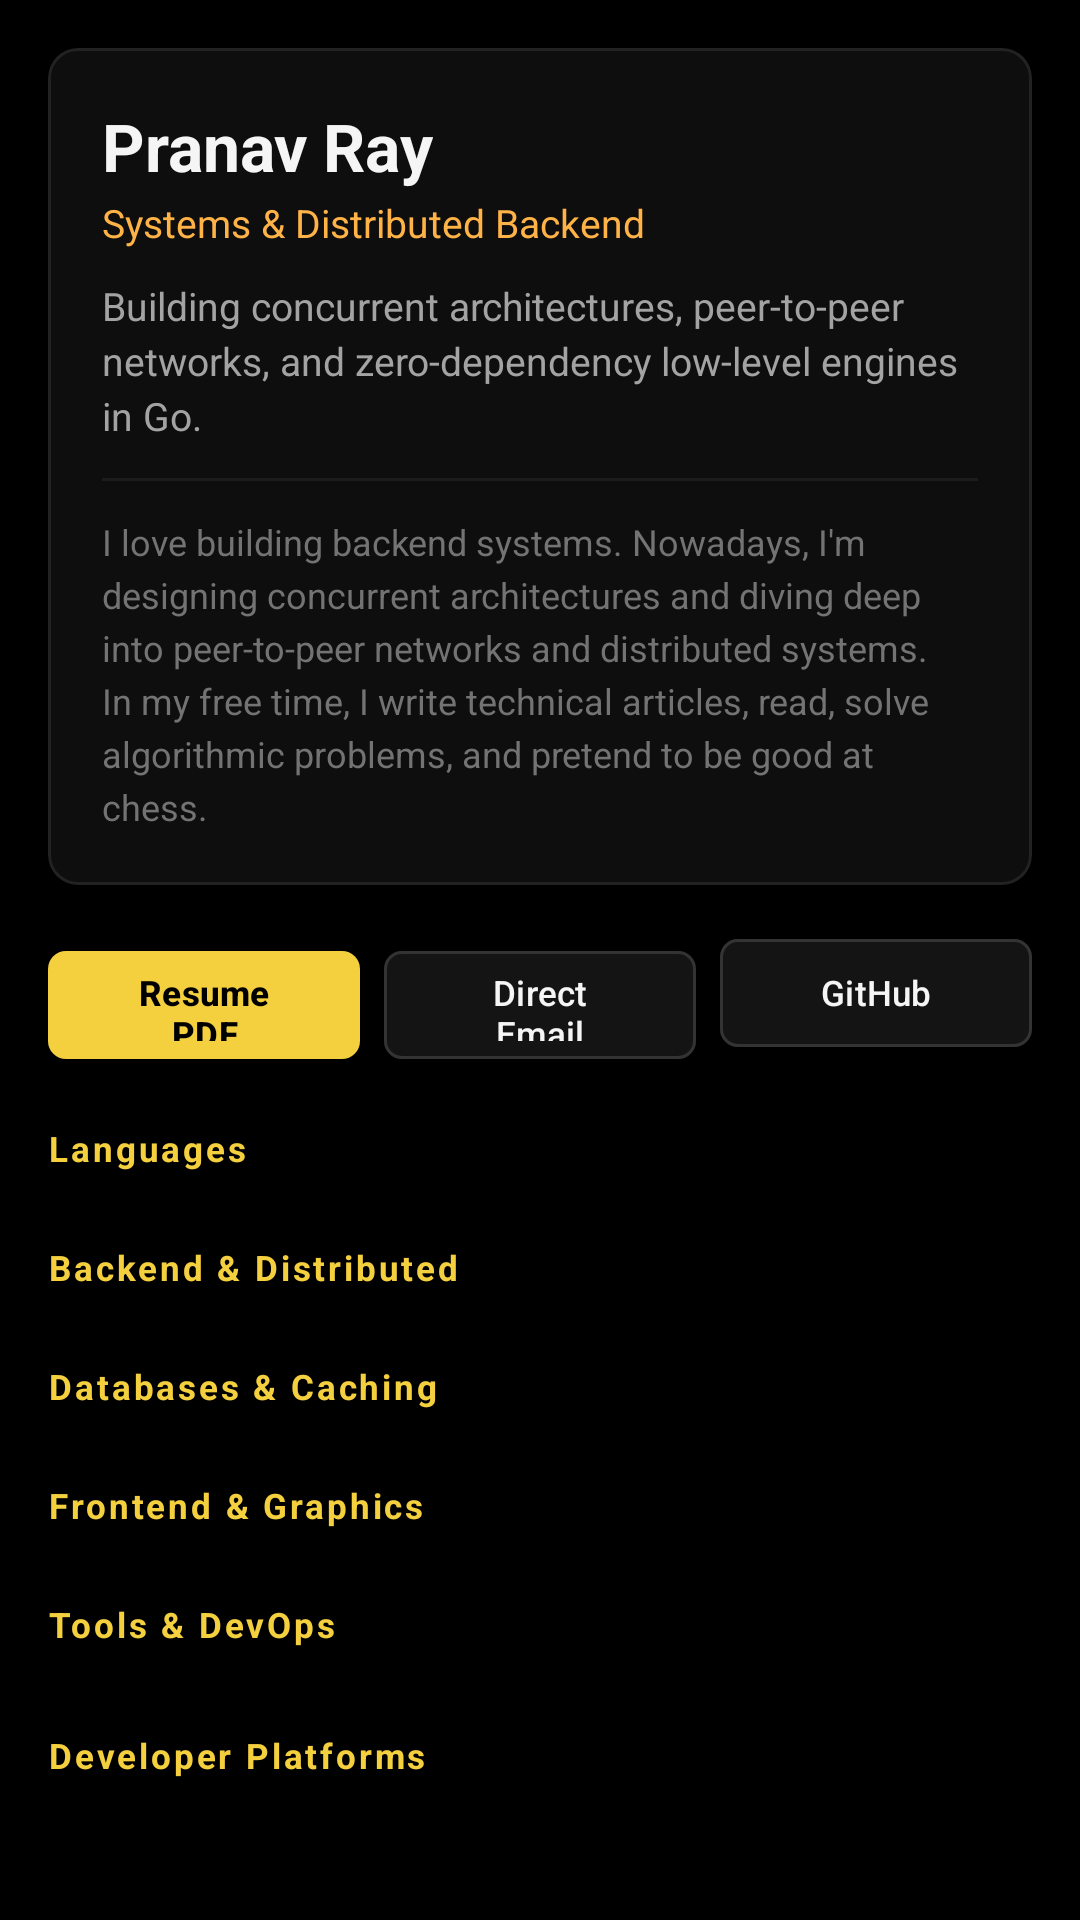

Produce the Android XML layout that renders to this screen, including the resource entries it uses.
<!-- AndroidManifest.xml: application theme Theme.Kirin -->
<!-- res/layout/fragment_about.xml -->
<?xml version="1.0" encoding="utf-8"?>
<androidx.core.widget.NestedScrollView xmlns:android="http://schemas.android.com/apk/res/android"
    xmlns:app="http://schemas.android.com/apk/res-auto"
    xmlns:tools="http://schemas.android.com/tools"
    android:layout_width="match_parent"
    android:layout_height="match_parent"
    android:background="@color/brand_black"
    android:clipToPadding="false"
    android:fillViewport="true"
    android:paddingBottom="24dp">

    <LinearLayout
        android:layout_width="match_parent"
        android:layout_height="wrap_content"
        android:orientation="vertical"
        android:padding="16dp">

        <ProgressBar
            android:id="@+id/progress_about"
            android:layout_width="wrap_content"
            android:layout_height="wrap_content"
            android:layout_gravity="center"
            android:indeterminateTint="@color/brand_gold"
            android:visibility="gone" />

        <TextView
            android:id="@+id/tv_error_about"
            android:layout_width="match_parent"
            android:layout_height="wrap_content"
            android:layout_marginTop="32dp"
            android:gravity="center"
            android:textColor="@color/status_progress_text"
            android:textSize="13sp"
            android:visibility="gone"
            tools:text="Failed to load profile" />

        <LinearLayout
            android:id="@+id/layout_content_about"
            android:layout_width="match_parent"
            android:layout_height="wrap_content"
            android:orientation="vertical">

            
            <com.google.android.material.card.MaterialCardView
                style="@style/Widget.Kirin.Card"
                android:layout_width="match_parent"
                android:layout_height="wrap_content">

                <LinearLayout
                    android:layout_width="match_parent"
                    android:layout_height="wrap_content"
                    android:orientation="vertical"
                    android:padding="18dp">

                    
                    <TextView
                        android:id="@+id/tv_about_quote"
                        android:layout_width="wrap_content"
                        android:layout_height="wrap_content"
                        android:letterSpacing="0.08"
                        android:textColor="@color/brand_gold"
                        android:textSize="14sp"
                        android:textStyle="bold|italic"
                        android:visibility="gone"
                        tools:visibility="gone" />

                    <TextView
                        android:id="@+id/tv_about_name"
                        android:layout_width="wrap_content"
                        android:layout_height="wrap_content"
                        android:layout_marginTop="0dp"
                        android:text="@string/author_name"
                        android:textColor="@color/brand_text_primary"
                        android:textSize="22sp"
                        android:textStyle="bold" />

                    <TextView
                        android:id="@+id/tv_about_title"
                        android:layout_width="wrap_content"
                        android:layout_height="wrap_content"
                        android:layout_marginTop="2dp"
                        android:text="@string/author_title"
                        android:textColor="@color/brand_amber"
                        android:textSize="13sp" />

                    <TextView
                        android:id="@+id/tv_about_bio"
                        android:layout_width="match_parent"
                        android:layout_height="wrap_content"
                        android:layout_marginTop="10dp"
                        android:lineSpacingExtra="3dp"
                        android:text="@string/author_bio"
                        android:textColor="@color/brand_text_secondary"
                        android:textSize="13sp" />

                    <View
                        android:layout_width="match_parent"
                        android:layout_height="1dp"
                        android:layout_marginTop="12dp"
                        android:layout_marginBottom="12dp"
                        android:background="@color/brand_border_subtle" />

                    <TextView
                        android:id="@+id/tv_about_full"
                        android:layout_width="match_parent"
                        android:layout_height="wrap_content"
                        android:lineSpacingExtra="3.5dp"
                        android:text="@string/author_about_full"
                        android:textColor="@color/brand_text_muted"
                        android:textSize="12sp" />

                </LinearLayout>

            </com.google.android.material.card.MaterialCardView>

            
            <LinearLayout
                android:layout_width="match_parent"
                android:layout_height="wrap_content"
                android:layout_marginTop="14dp"
                android:orientation="horizontal">

                <com.google.android.material.button.MaterialButton
                    android:id="@+id/btn_resume"
                    style="@style/Widget.Kirin.Button.Gold"
                    android:layout_width="0dp"
                    android:layout_height="44dp"
                    android:layout_weight="1"
                    android:text="@string/action_resume"
                    android:textSize="11.5sp" />

                <com.google.android.material.button.MaterialButton
                    android:id="@+id/btn_email"
                    style="@style/Widget.Kirin.Button.Outline"
                    android:layout_width="0dp"
                    android:layout_height="44dp"
                    android:layout_marginStart="8dp"
                    android:layout_weight="1"
                    android:text="@string/action_email"
                    android:textSize="11.5sp" />

                <com.google.android.material.button.MaterialButton
                    android:id="@+id/btn_github"
                    style="@style/Widget.Kirin.Button.Outline"
                    android:layout_width="0dp"
                    android:layout_height="44dp"
                    android:layout_marginStart="8dp"
                    android:layout_weight="1"
                    android:text="@string/action_github"
                    android:textSize="11.5sp" />

            </LinearLayout>

            
            <TextView
                android:layout_width="match_parent"
                android:layout_height="wrap_content"
                android:layout_marginTop="22dp"
                android:letterSpacing="0.08"
                android:text="@string/section_languages"
                android:textColor="@color/brand_gold"
                android:textSize="11.5sp"
                android:textStyle="bold" />

            <com.google.android.material.chip.ChipGroup
                android:id="@+id/chip_group_languages"
                android:layout_width="match_parent"
                android:layout_height="wrap_content"
                android:layout_marginTop="8dp"
                app:chipSpacingHorizontal="8dp"
                app:chipSpacingVertical="6dp" />

            
            <TextView
                android:layout_width="match_parent"
                android:layout_height="wrap_content"
                android:layout_marginTop="16dp"
                android:letterSpacing="0.08"
                android:text="@string/section_backend"
                android:textColor="@color/brand_gold"
                android:textSize="11.5sp"
                android:textStyle="bold" />

            <com.google.android.material.chip.ChipGroup
                android:id="@+id/chip_group_backend"
                android:layout_width="match_parent"
                android:layout_height="wrap_content"
                android:layout_marginTop="8dp"
                app:chipSpacingHorizontal="8dp"
                app:chipSpacingVertical="6dp" />

            
            <TextView
                android:layout_width="match_parent"
                android:layout_height="wrap_content"
                android:layout_marginTop="16dp"
                android:letterSpacing="0.08"
                android:text="@string/section_databases"
                android:textColor="@color/brand_gold"
                android:textSize="11.5sp"
                android:textStyle="bold" />

            <com.google.android.material.chip.ChipGroup
                android:id="@+id/chip_group_databases"
                android:layout_width="match_parent"
                android:layout_height="wrap_content"
                android:layout_marginTop="8dp"
                app:chipSpacingHorizontal="8dp"
                app:chipSpacingVertical="6dp" />

            
            <TextView
                android:layout_width="match_parent"
                android:layout_height="wrap_content"
                android:layout_marginTop="16dp"
                android:letterSpacing="0.08"
                android:text="@string/section_frontend"
                android:textColor="@color/brand_gold"
                android:textSize="11.5sp"
                android:textStyle="bold" />

            <com.google.android.material.chip.ChipGroup
                android:id="@+id/chip_group_frontend"
                android:layout_width="match_parent"
                android:layout_height="wrap_content"
                android:layout_marginTop="8dp"
                app:chipSpacingHorizontal="8dp"
                app:chipSpacingVertical="6dp" />

            
            <TextView
                android:layout_width="match_parent"
                android:layout_height="wrap_content"
                android:layout_marginTop="16dp"
                android:letterSpacing="0.08"
                android:text="@string/section_tools"
                android:textColor="@color/brand_gold"
                android:textSize="11.5sp"
                android:textStyle="bold" />

            <com.google.android.material.chip.ChipGroup
                android:id="@+id/chip_group_tools"
                android:layout_width="match_parent"
                android:layout_height="wrap_content"
                android:layout_marginTop="8dp"
                app:chipSpacingHorizontal="8dp"
                app:chipSpacingVertical="6dp" />

            
            <TextView
                android:layout_width="match_parent"
                android:layout_height="wrap_content"
                android:layout_marginTop="20dp"
                android:letterSpacing="0.08"
                android:text="@string/section_platforms"
                android:textColor="@color/brand_gold"
                android:textSize="11.5sp"
                android:textStyle="bold" />

            <com.google.android.material.chip.ChipGroup
                android:id="@+id/chip_group_socials"
                android:layout_width="match_parent"
                android:layout_height="wrap_content"
                android:layout_marginTop="8dp"
                app:chipSpacingHorizontal="8dp"
                app:chipSpacingVertical="6dp" />

        </LinearLayout>

    </LinearLayout>

</androidx.core.widget.NestedScrollView>
<!-- resources referenced by this layout -->
<resources>
  <color name="brand_amber">#FFB347</color>
  <color name="brand_black">#000000</color>
  <color name="brand_border_subtle">#1C1C1C</color>
  <color name="brand_gold">#F4D03F</color>
  <color name="brand_text_muted">#737373</color>
  <color name="brand_text_primary">#F5F5F5</color>
  <color name="brand_text_secondary">#A3A3A3</color>
  <color name="status_progress_text">#FCD34D</color>
  <string name="action_email">Direct Email</string>
  <string name="action_github">GitHub</string>
  <string name="action_resume">Resume PDF</string>
  <string name="author_about_full">I love building backend systems. Nowadays, I\'m designing concurrent architectures and diving deep into peer-to-peer networks and distributed systems. In my free time, I write technical articles, read, solve algorithmic problems, and pretend to be good at chess.</string>
  <string name="author_bio">Building concurrent architectures, peer-to-peer networks, and zero-dependency low-level engines in Go.</string>
  <string name="author_name">Pranav Ray</string>
  <string name="author_title">Systems &amp; Distributed Backend</string>
  <string name="section_backend">Backend &amp; Distributed</string>
  <string name="section_databases">Databases &amp; Caching</string>
  <string name="section_frontend">Frontend &amp; Graphics</string>
  <string name="section_languages">Languages</string>
  <string name="section_platforms">Developer Platforms</string>
  <string name="section_tools">Tools &amp; DevOps</string>
  <style name="Widget.Kirin.Button.Gold" parent="Widget.Material3.Button">
          <item name="backgroundTint">@color/brand_gold</item>
          <item name="android:textColor">@color/brand_black</item>
          <item name="cornerRadius">@dimen/chip_corner_radius</item>
          <item name="android:textStyle">bold</item>
      </style>
  <style name="Widget.Kirin.Button.Outline" parent="Widget.Material3.Button.OutlinedButton">
          <item name="backgroundTint">@color/brand_surface_variant</item>
          <item name="strokeColor">@color/brand_border_accent</item>
          <item name="strokeWidth">1dp</item>
          <item name="android:textColor">@color/brand_text_primary</item>
          <item name="cornerRadius">@dimen/chip_corner_radius</item>
      </style>
  <style name="Widget.Kirin.Card" parent="Widget.Material3.CardView.Filled">
          <item name="cardBackgroundColor">@color/brand_card</item>
          <item name="strokeColor">@color/brand_border</item>
          <item name="strokeWidth">@dimen/card_border_width</item>
          <item name="cardCornerRadius">@dimen/card_corner_radius</item>
          <item name="cardElevation">0dp</item>
      </style>
  <dimen name="chip_corner_radius">6dp</dimen>
  <color name="brand_surface_variant">#141414</color>
  <color name="brand_border_accent">#333333</color>
  <color name="brand_card">#0E0E0E</color>
  <color name="brand_border">#222222</color>
  <dimen name="card_border_width">1dp</dimen>
  <dimen name="card_corner_radius">10dp</dimen>
  <color name="brand_gold_container">#2B240B</color>
  <color name="brand_surface">#0A0A0A</color>
</resources>
